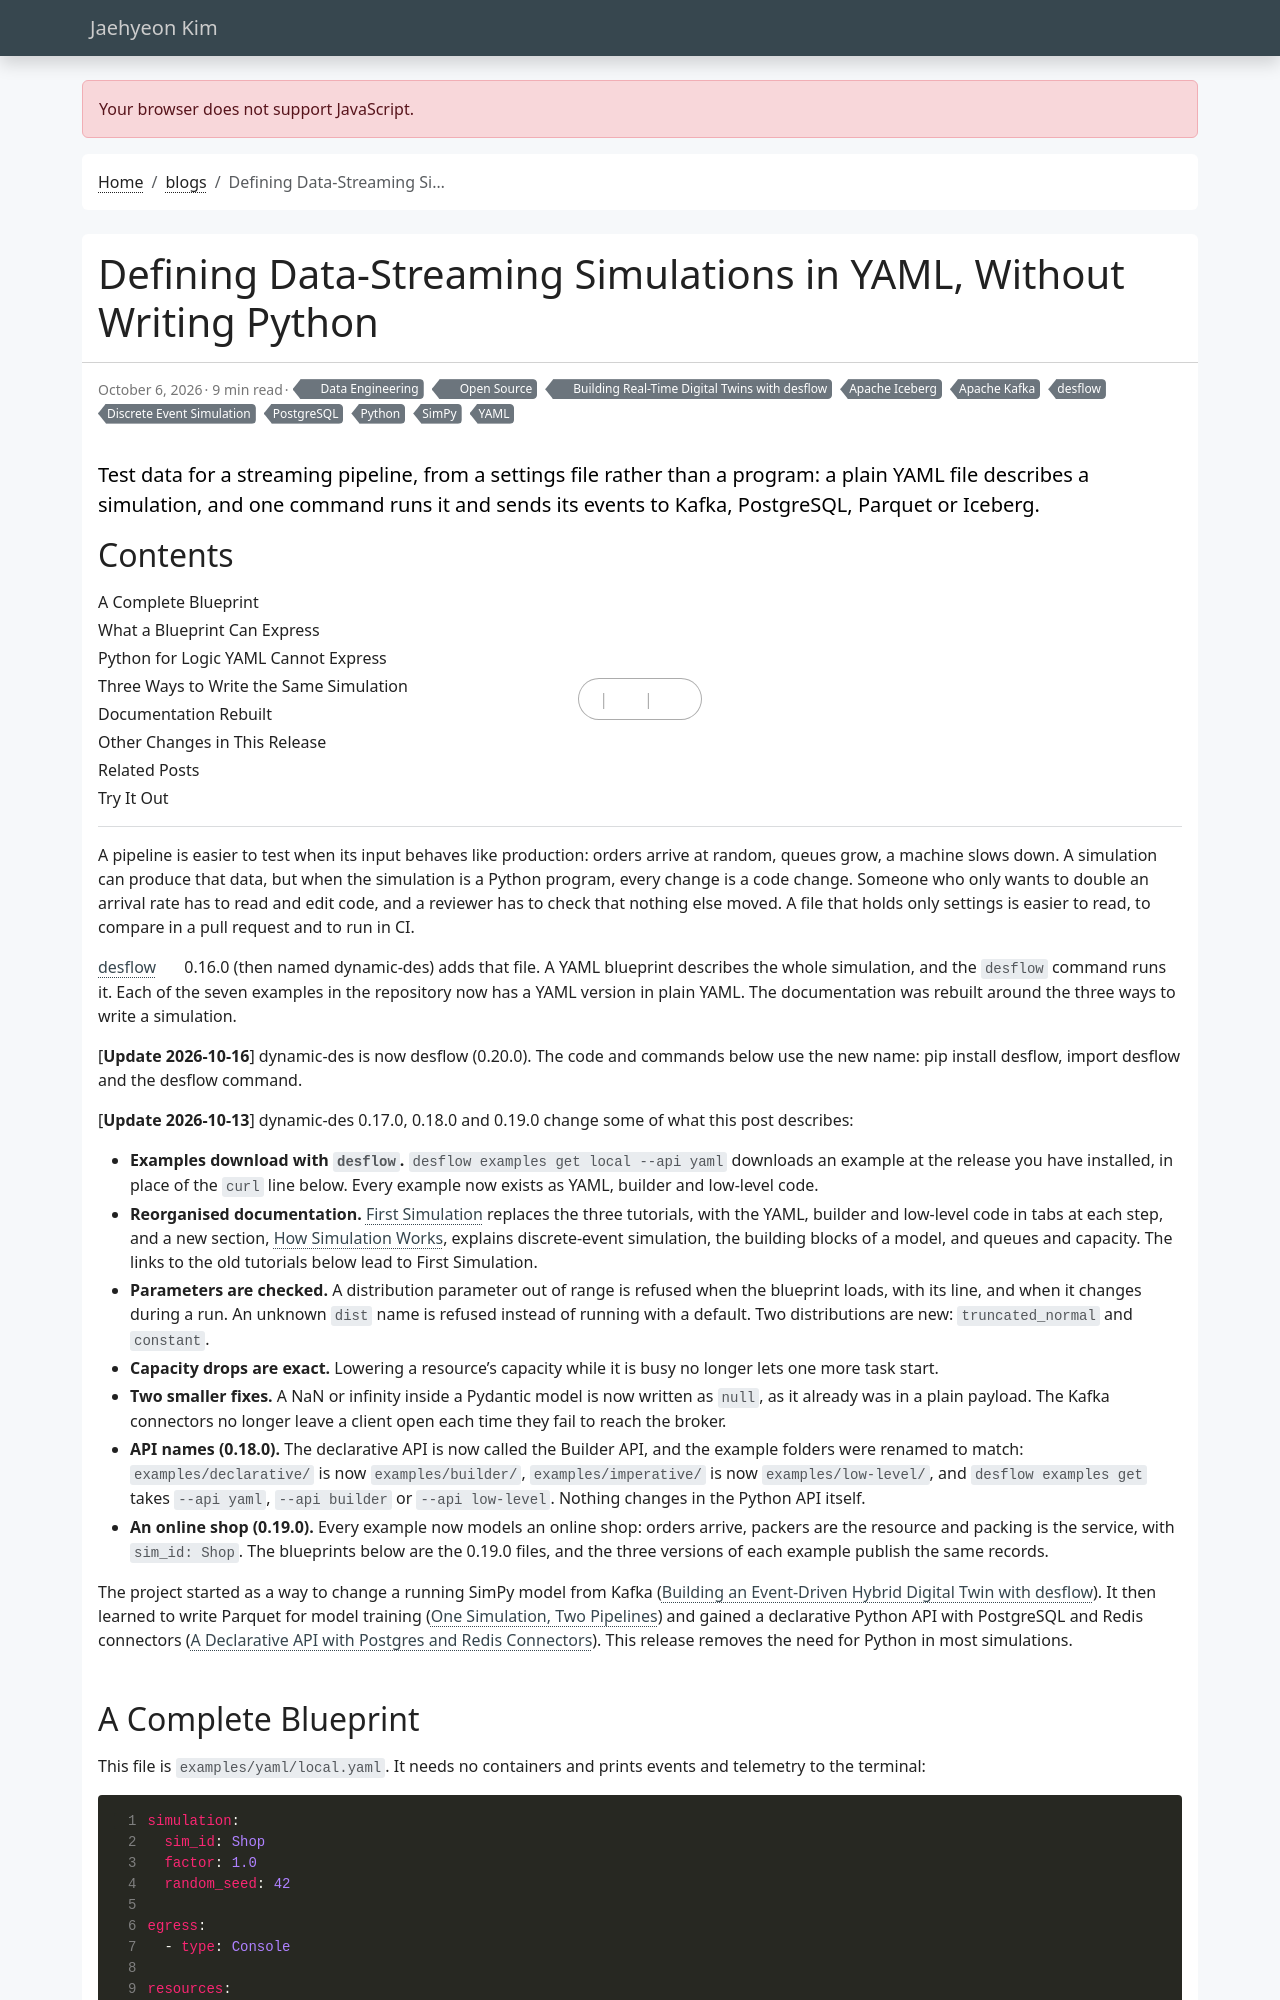

repository: jaehyeon-kim/jaehyeon-kim.github.io · page: blog/2026-10-06-simulations-in-yaml-dynamic-des/index.html · generator: jekyll

---
title: "Defining Data-Streaming Simulations in YAML, Without Writing Python"
date: 2026-10-06
draft: false
featured: true
comment: true
toc: true
series:
  - Building Real-Time Digital Twins with desflow
categories:
  - Data Engineering
  - Open Source
tags:
  - Discrete Event Simulation
  - desflow
  - SimPy
  - YAML
  - Apache Kafka
  - Apache Iceberg
  - PostgreSQL
  - Python
description: |
  Test data for a streaming pipeline, from a settings file rather than a program: a plain YAML file describes a simulation, and one command runs it and sends its events to Kafka, PostgreSQL, Parquet or Iceberg.
---

A pipeline is easier to test when its input behaves like production: orders arrive at random, queues grow, a machine slows down. A simulation can produce that data, but when the simulation is a Python program, every change is a code change. Someone who only wants to double an arrival rate has to read and edit code, and a reviewer has to check that nothing else moved. A file that holds only settings is easier to read, to compare in a pull request and to run in CI.

[desflow](https://github.com/jaehyeon-kim/desflow) 0.16.0 (then named dynamic-des) adds that file. A YAML blueprint describes the whole simulation, and the `desflow` command runs it. Each of the seven examples in the repository now has a YAML version in plain YAML. The documentation was rebuilt around the three ways to write a simulation.

<!--more-->

[**Update 2026-10-16**] dynamic-des is now desflow (0.20.0). The code and commands below use the new name: pip install desflow, import desflow and the desflow command.

[**Update 2026-10-13**] dynamic-des 0.17.0, 0.18.0 and 0.19.0 change some of what this post describes:
